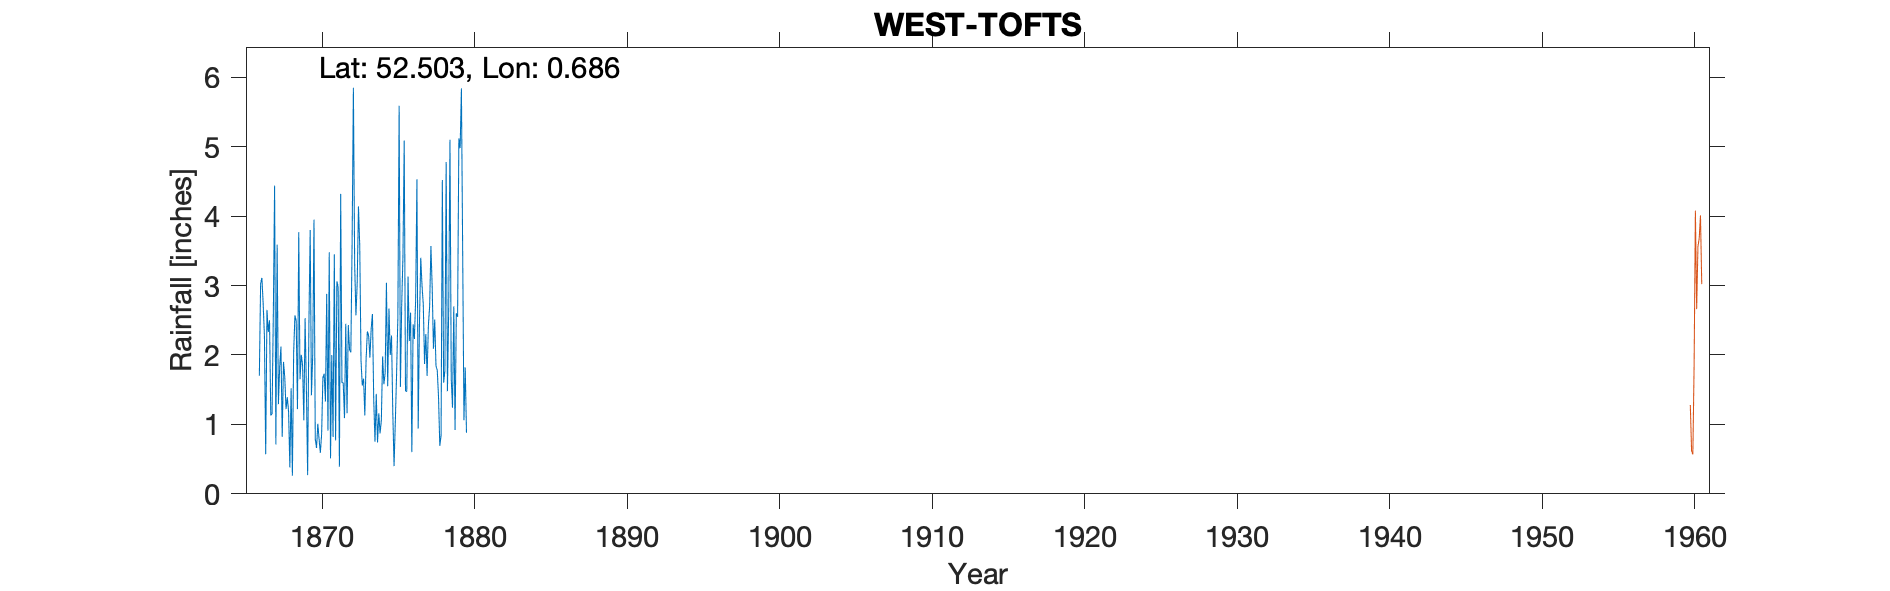

The data file committed next to this chart (first rows):
WEST-TOFTS (ROSE COTTAGE), , , , , , , , , , , , , , , , , , , , , , , 
Grid ref, TL8243692833, Long, 0.6864, Lat, 52.5, Elevation, 91, ft, , , , , , , , , , , , , , , 
Station no, 1457/4, , , , , , , , , , , , , , , , , , , , , , 
, 1860, 1861, 1862, 1863, 1864, 1865, 1866, 1867, 1868, 1869, 1870, 1871, 1872, 1873, 1874, 1875, 1876, 1877, 1878, 1879, , , 
January, , , , , , , , 2.5, 1.68, 1.65, 0.79, 0.51, 2.45, 1.92, 1.44, 2.28, 1.47, 3, 1.78, 1.24, , , 
February, , , , , , , , 1.13, 1.22, 2, 0.66, 2, 1.16, 1.56, 0.74, 1.18, 3.13, 2.73, 1.39, 2.7, , , 
March, , , , , , , , 1.15, 1.39, 1.86, 1.01, 0.82, 2.43, 1.66, 1.16, 0.4, 2.2, 1.87, 0.69, 0.92, , , 
April, , , , , , , , 2.58, 1.19, 1.06, 0.79, 3.45, 2.07, 1.13, 0.87, 1.04, 2.61, 2.3, 0.84, 2.6, , , 
May, , , , , , , 1.7, 4.44, 0.38, 2.53, 0.59, 0.77, 2.04, 1.94, 1.06, 1.73, 0.6, 1.7, 4.52, 2.55, , , 
June, , , , , , , 3.03, 0.71, 1.52, 1.54, 0.86, 3.06, 3.63, 2.34, 1.98, 2.55, 2.44, 2.42, 1.6, 5.12, , , 
July, , , , , , , 3.11, 3.59, 0.26, 0.27, 1.67, 2.98, 5.85, 2.28, 1.58, 5.59, 2.23, 2.7, 1.77, 4.98, , , 
August, , , , , , , 2.74, 1.29, 2.04, 2.45, 1.73, 0.39, 3.31, 1.96, 1.74, 1.54, 2.8, 3.57, 4.78, 5.84, , , 
September, , , , , , , 2.27, 1.83, 2.57, 3.8, 1.33, 4.32, 2.57, 2.38, 3.04, 2.71, 4.53, 2.98, 1.48, 3.47, , , 
October, , , , , , , 0.57, 2.12, 2.49, 1.42, 2.88, 1.6, 3.04, 2.59, 1.55, 3.42, 0.94, 2.09, 2.65, 1.06, , , 
November, , , , , , , 2.65, 0.82, 1.22, 2, 0.91, 1.6, 4.14, 1.36, 2.67, 5.09, 2.47, 2.51, 5.1, 1.82, , , 
December, , , , , , , 2.33, 1.9, 3.77, 3.95, 3.48, 1.09, 3.57, 0.75, 2, 1.48, 3.4, 1.84, 1.66, 0.88, , , 
Total, , , , , , , , 24.06, 19.73, 24.53, 16.7, 22.59, 36.26, 21.87, 19.83, 29.01, 28.82, 29.71, 28.26, 33.18, , , 
